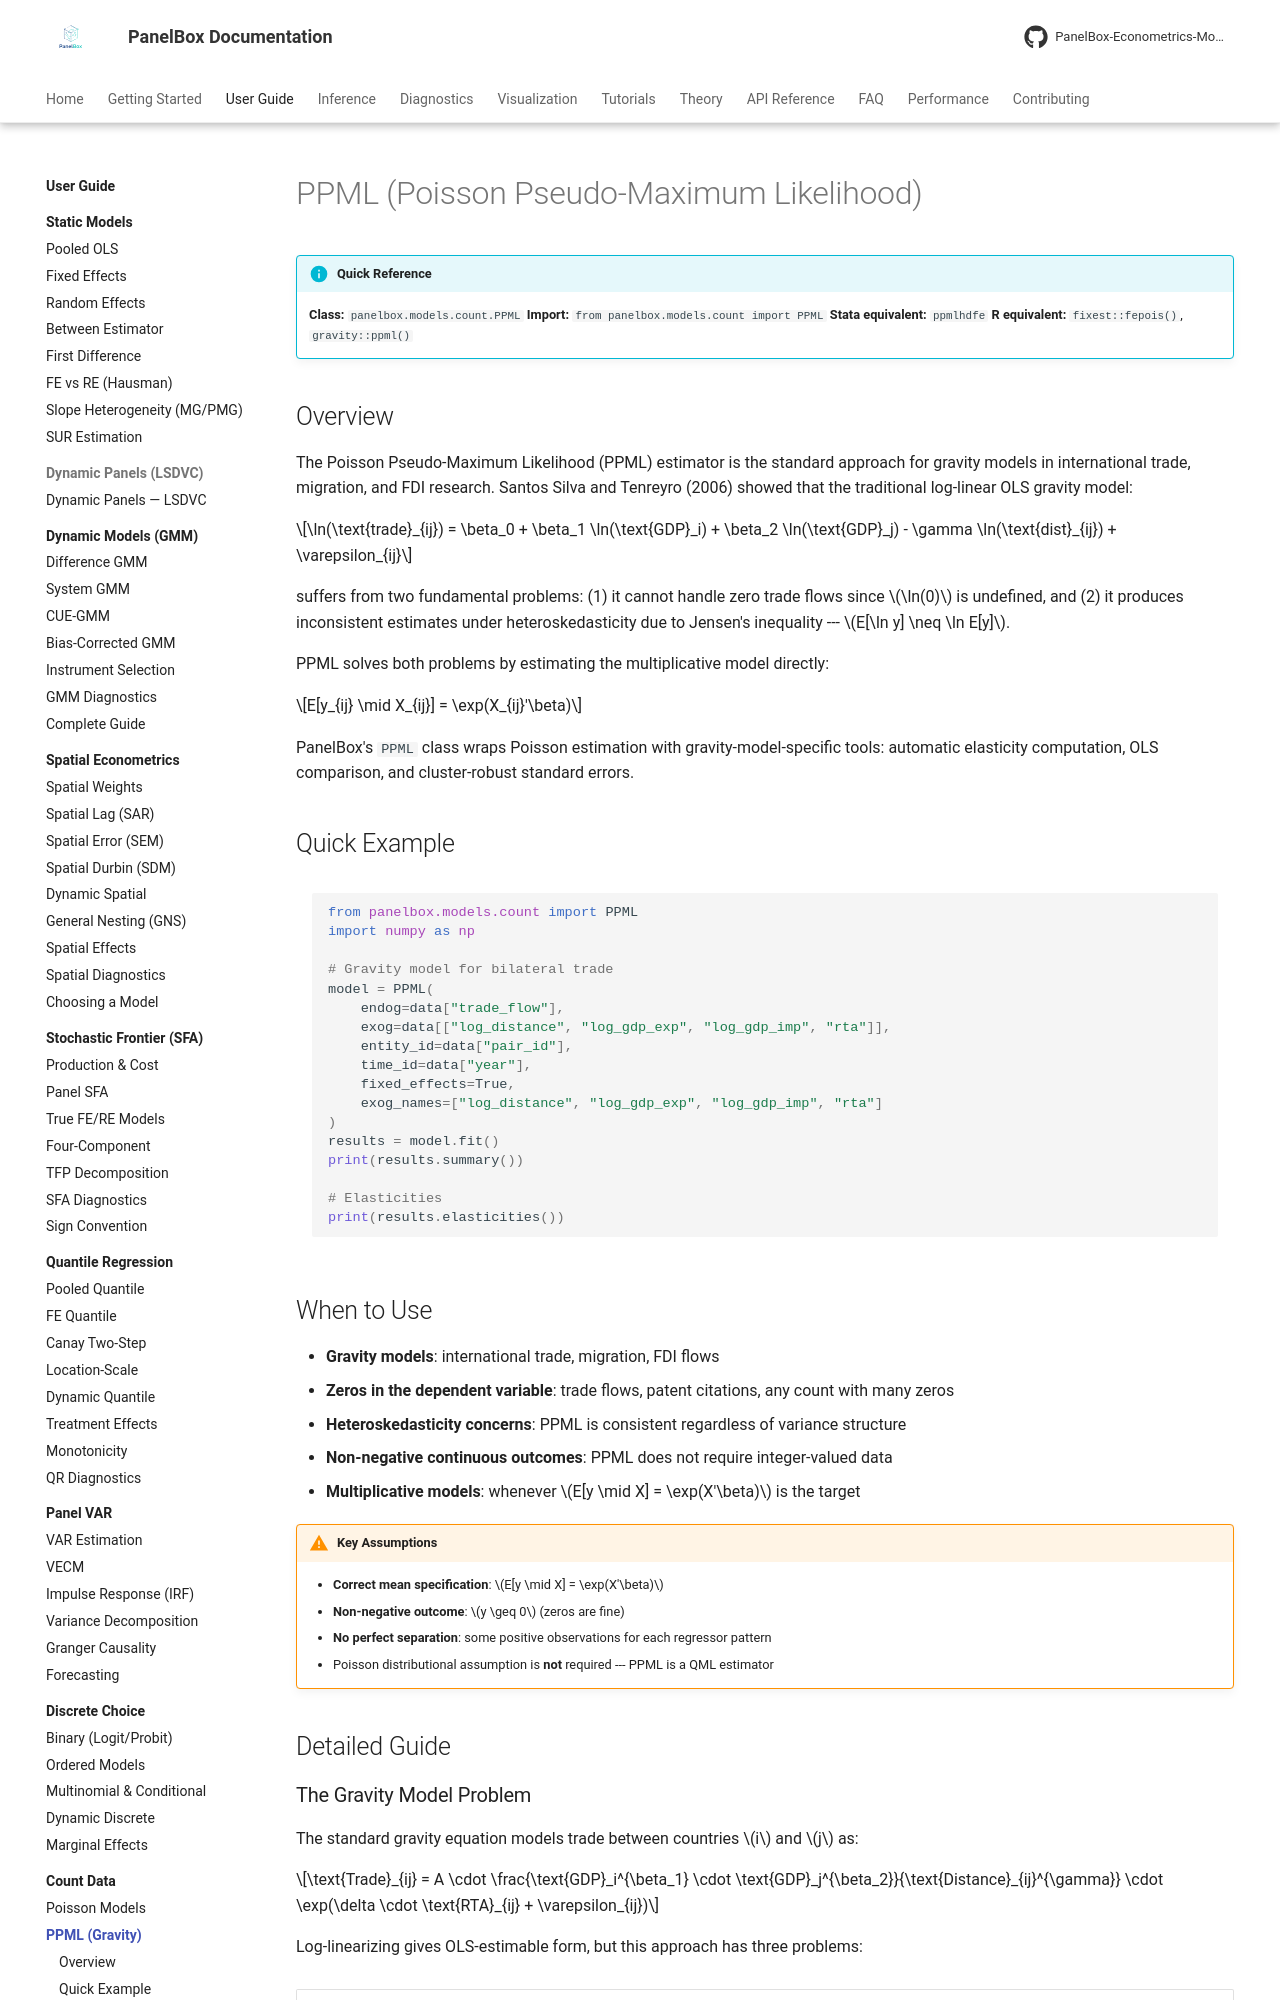

repository: PanelBox-Econometrics-Model/panelbox · page: user-guide/count/ppml/index.html · generator: mkdocs

---
title: "PPML (Poisson Pseudo-Maximum Likelihood)"
description: "Guide to PPML estimation in PanelBox for gravity models — handles zeros, heteroskedasticity, and automatic elasticity computation for trade analysis."
---

# PPML (Poisson Pseudo-Maximum Likelihood)

!!! info "Quick Reference"
    **Class:** `panelbox.models.count.PPML`
    **Import:** `from panelbox.models.count import PPML`
    **Stata equivalent:** `ppmlhdfe`
    **R equivalent:** `fixest::fepois()`, `gravity::ppml()`

## Overview

The Poisson Pseudo-Maximum Likelihood (PPML) estimator is the standard approach for gravity models in international trade, migration, and FDI research. Santos Silva and Tenreyro (2006) showed that the traditional log-linear OLS gravity model:

$$\ln(\text{trade}_{ij}) = \beta_0 + \beta_1 \ln(\text{GDP}_i) + \beta_2 \ln(\text{GDP}_j) - \gamma \ln(\text{dist}_{ij}) + \varepsilon_{ij}$$

suffers from two fundamental problems: (1) it cannot handle zero trade flows since $\ln(0)$ is undefined, and (2) it produces inconsistent estimates under heteroskedasticity due to Jensen's inequality --- $E[\ln y] \neq \ln E[y]$.

PPML solves both problems by estimating the multiplicative model directly:

$$E[y_{ij} \mid X_{ij}] = \exp(X_{ij}'\beta)$$

PanelBox's `PPML` class wraps Poisson estimation with gravity-model-specific tools: automatic elasticity computation, OLS comparison, and cluster-robust standard errors.

## Quick Example

```python
from panelbox.models.count import PPML
import numpy as np

# Gravity model for bilateral trade
model = PPML(
    endog=data["trade_flow"],
    exog=data[["log_distance", "log_gdp_exp", "log_gdp_imp", "rta"]],
    entity_id=data["pair_id"],
    time_id=data["year"],
    fixed_effects=True,
    exog_names=["log_distance", "log_gdp_exp", "log_gdp_imp", "rta"]
)
results = model.fit()
print(results.summary())

# Elasticities
print(results.elasticities())
```
